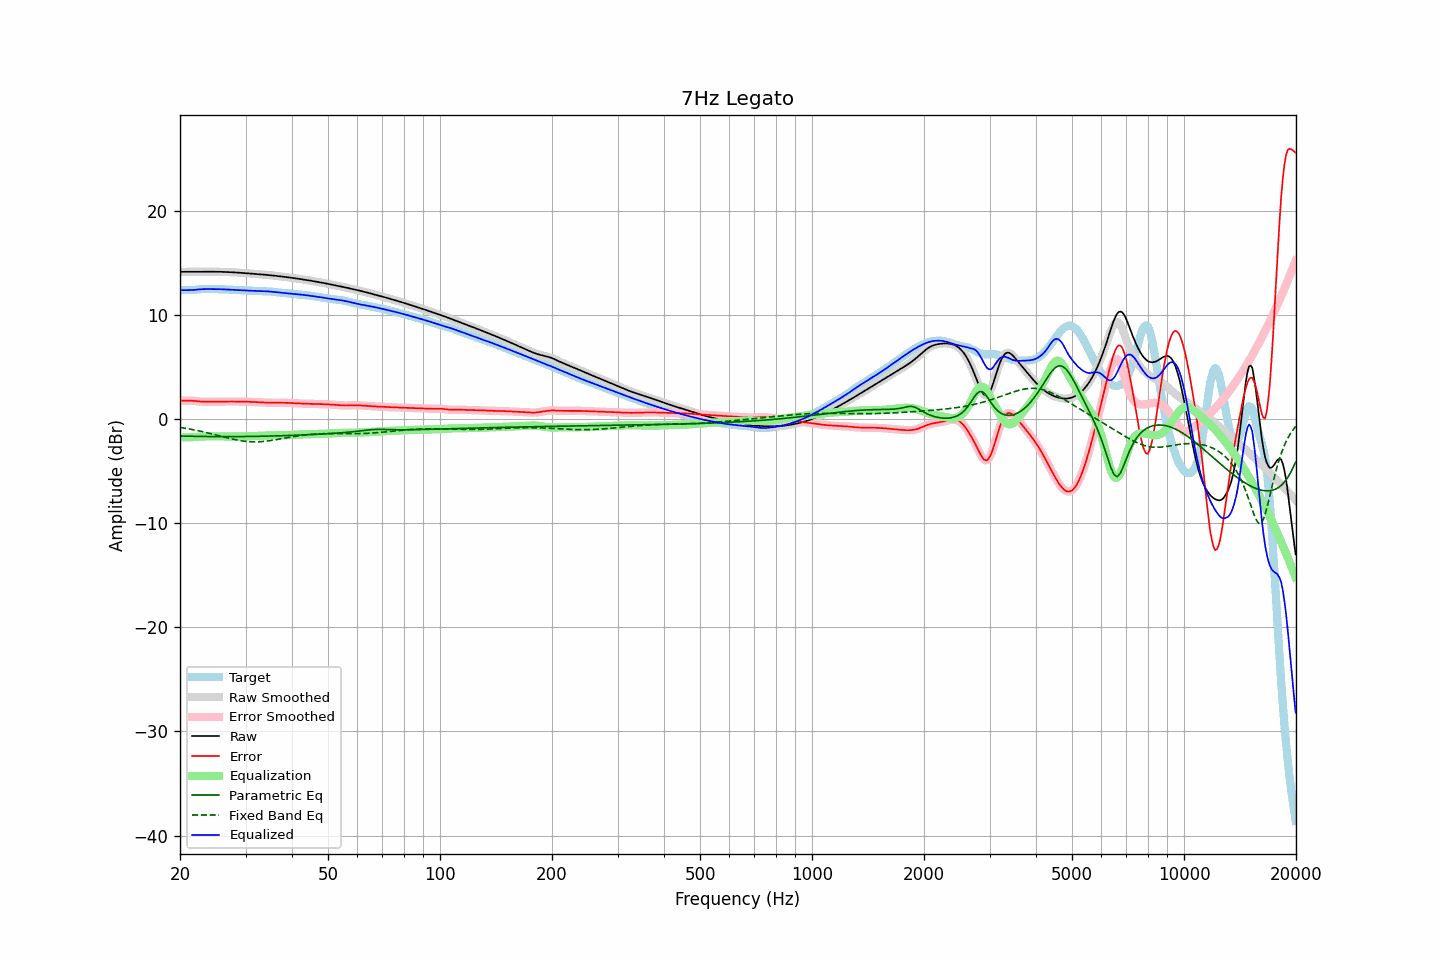

The data file committed next to this chart (first rows):
frequency, raw, error, smoothed, error_smoothed, equalization, parametric_eq, fixed_band_eq, equalized_raw, equalized_smoothed, target
20.00, 14.13, 1.78, 14.13, 1.78, -1.77, -1.63, -0.81, 12.36, 12.36, 12.35
20.20, 14.13, 1.77, 14.13, 1.77, -1.77, -1.64, -0.83, 12.36, 12.36, 12.37
20.40, 14.13, 1.76, 14.13, 1.76, -1.77, -1.64, -0.86, 12.36, 12.36, 12.37
20.61, 14.13, 1.76, 14.13, 1.76, -1.77, -1.64, -0.88, 12.37, 12.37, 12.38
20.81, 14.13, 1.76, 14.13, 1.76, -1.76, -1.65, -0.91, 12.37, 12.37, 12.37
21.02, 14.13, 1.76, 14.13, 1.76, -1.76, -1.65, -0.93, 12.37, 12.37, 12.37
21.23, 14.13, 1.76, 14.13, 1.76, -1.76, -1.65, -0.96, 12.38, 12.38, 12.37
21.44, 14.13, 1.76, 14.13, 1.76, -1.75, -1.66, -0.99, 12.38, 12.38, 12.37
21.66, 14.13, 1.75, 14.13, 1.75, -1.74, -1.66, -1.02, 12.39, 12.39, 12.38
21.87, 14.13, 1.73, 14.13, 1.73, -1.73, -1.66, -1.05, 12.40, 12.40, 12.40
22.09, 14.13, 1.72, 14.13, 1.72, -1.72, -1.67, -1.08, 12.42, 12.42, 12.41
22.31, 14.14, 1.70, 14.14, 1.70, -1.70, -1.67, -1.11, 12.43, 12.43, 12.43
22.54, 14.14, 1.69, 14.14, 1.69, -1.69, -1.67, -1.15, 12.45, 12.45, 12.45
22.76, 14.14, 1.67, 14.14, 1.67, -1.68, -1.67, -1.18, 12.46, 12.46, 12.46
22.99, 14.14, 1.67, 14.14, 1.67, -1.67, -1.68, -1.21, 12.47, 12.47, 12.47
23.22, 14.14, 1.66, 14.14, 1.66, -1.67, -1.68, -1.25, 12.47, 12.47, 12.48
23.45, 14.14, 1.66, 14.14, 1.66, -1.66, -1.68, -1.29, 12.48, 12.48, 12.48
23.69, 14.14, 1.66, 14.14, 1.66, -1.66, -1.68, -1.32, 12.48, 12.48, 12.48
23.92, 14.14, 1.67, 14.14, 1.67, -1.66, -1.68, -1.36, 12.48, 12.48, 12.47
24.16, 14.14, 1.67, 14.14, 1.67, -1.67, -1.69, -1.40, 12.48, 12.48, 12.47
24.40, 14.14, 1.67, 14.14, 1.67, -1.67, -1.69, -1.44, 12.47, 12.47, 12.47
24.65, 14.14, 1.67, 14.14, 1.67, -1.67, -1.69, -1.48, 12.47, 12.47, 12.47
24.89, 14.14, 1.67, 14.14, 1.67, -1.67, -1.69, -1.52, 12.47, 12.47, 12.47
25.14, 14.14, 1.67, 14.14, 1.67, -1.67, -1.69, -1.55, 12.47, 12.47, 12.47
25.39, 14.13, 1.67, 14.13, 1.67, -1.67, -1.69, -1.59, 12.47, 12.47, 12.47
25.65, 14.13, 1.67, 14.13, 1.67, -1.67, -1.69, -1.63, 12.46, 12.46, 12.47
25.91, 14.13, 1.67, 14.13, 1.67, -1.67, -1.69, -1.67, 12.46, 12.46, 12.46
26.16, 14.12, 1.67, 14.12, 1.67, -1.67, -1.69, -1.71, 12.45, 12.45, 12.45
26.43, 14.12, 1.67, 14.12, 1.67, -1.67, -1.69, -1.75, 12.44, 12.44, 12.44
26.69, 14.11, 1.68, 14.11, 1.68, -1.68, -1.69, -1.79, 12.44, 12.44, 12.43
26.96, 14.11, 1.68, 14.11, 1.68, -1.68, -1.69, -1.83, 12.43, 12.43, 12.42
27.23, 14.10, 1.68, 14.10, 1.68, -1.68, -1.69, -1.87, 12.42, 12.42, 12.42
27.50, 14.09, 1.68, 14.09, 1.68, -1.68, -1.69, -1.90, 12.41, 12.41, 12.41
27.77, 14.08, 1.68, 14.08, 1.68, -1.68, -1.69, -1.94, 12.40, 12.40, 12.40
28.05, 14.07, 1.68, 14.07, 1.68, -1.68, -1.69, -1.97, 12.39, 12.39, 12.39
28.33, 14.07, 1.68, 14.07, 1.68, -1.68, -1.69, -2.00, 12.38, 12.38, 12.39
28.62, 14.06, 1.68, 14.06, 1.68, -1.68, -1.69, -2.04, 12.38, 12.38, 12.38
28.90, 14.04, 1.68, 14.04, 1.68, -1.68, -1.69, -2.06, 12.37, 12.37, 12.37
29.19, 14.03, 1.67, 14.03, 1.67, -1.67, -1.69, -2.09, 12.36, 12.36, 12.36
29.48, 14.02, 1.67, 14.02, 1.67, -1.67, -1.68, -2.11, 12.35, 12.35, 12.35
29.78, 14.01, 1.67, 14.01, 1.67, -1.67, -1.68, -2.13, 12.34, 12.34, 12.34
30.08, 14.00, 1.66, 14.00, 1.66, -1.66, -1.68, -2.15, 12.34, 12.34, 12.34
30.38, 13.99, 1.66, 13.99, 1.66, -1.66, -1.68, -2.17, 12.33, 12.33, 12.33
30.68, 13.98, 1.65, 13.98, 1.65, -1.65, -1.68, -2.18, 12.32, 12.32, 12.32
30.99, 13.96, 1.65, 13.96, 1.65, -1.65, -1.67, -2.19, 12.32, 12.32, 12.32
31.30, 13.95, 1.64, 13.95, 1.64, -1.64, -1.67, -2.19, 12.31, 12.31, 12.31
31.61, 13.94, 1.64, 13.94, 1.63, -1.63, -1.67, -2.20, 12.31, 12.31, 12.31
31.93, 13.93, 1.63, 13.93, 1.63, -1.63, -1.67, -2.19, 12.30, 12.30, 12.30
32.24, 13.92, 1.62, 13.92, 1.62, -1.62, -1.66, -2.19, 12.30, 12.30, 12.30
32.57, 13.90, 1.61, 13.90, 1.61, -1.61, -1.66, -2.19, 12.29, 12.29, 12.29
32.89, 13.89, 1.60, 13.89, 1.60, -1.60, -1.66, -2.18, 12.29, 12.29, 12.29
33.22, 13.88, 1.59, 13.88, 1.59, -1.59, -1.66, -2.17, 12.28, 12.28, 12.28
33.55, 13.86, 1.59, 13.86, 1.59, -1.59, -1.65, -2.15, 12.28, 12.28, 12.28
33.89, 13.85, 1.58, 13.85, 1.58, -1.58, -1.65, -2.14, 12.27, 12.27, 12.27
34.23, 13.84, 1.57, 13.84, 1.57, -1.57, -1.65, -2.12, 12.26, 12.26, 12.26
34.57, 13.82, 1.57, 13.82, 1.57, -1.57, -1.64, -2.10, 12.25, 12.25, 12.25
34.92, 13.81, 1.57, 13.81, 1.57, -1.57, -1.64, -2.08, 12.24, 12.24, 12.24
35.27, 13.79, 1.57, 13.79, 1.57, -1.57, -1.63, -2.05, 12.22, 12.22, 12.22
35.62, 13.77, 1.57, 13.77, 1.57, -1.57, -1.63, -2.03, 12.21, 12.21, 12.21
35.97, 13.76, 1.57, 13.76, 1.57, -1.57, -1.63, -2.00, 12.19, 12.19, 12.19
... 635 more rows
